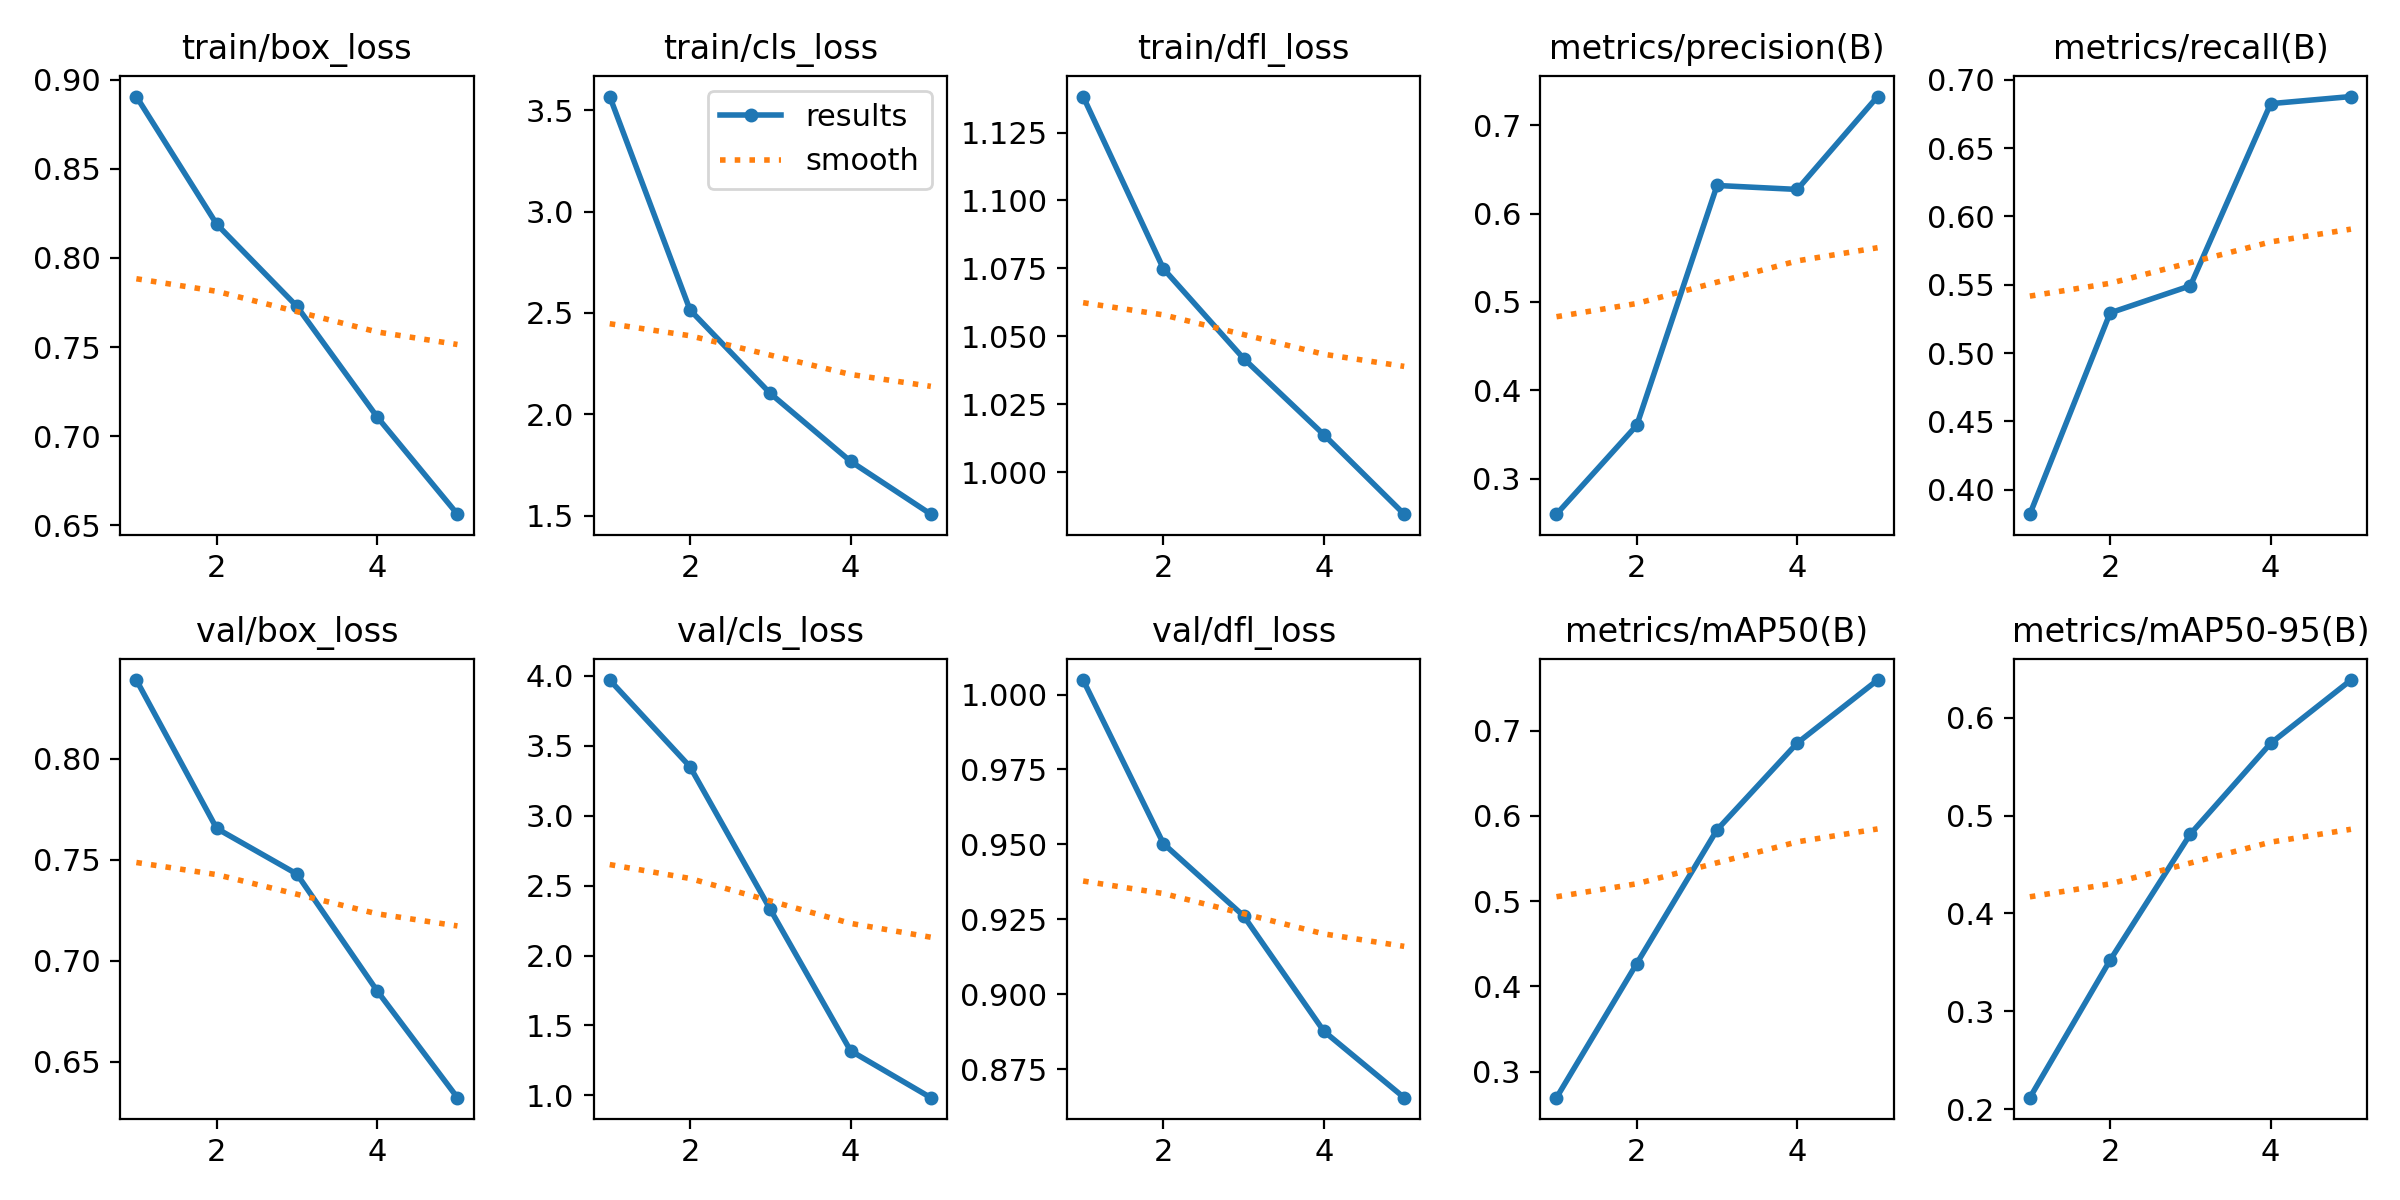

Values plotted in this chart, from the file beside it:
epoch, time, train/box_loss, train/cls_loss, train/dfl_loss, metrics/precision(B), metrics/recall(B), metrics/mAP50(B), metrics/mAP50-95(B), val/box_loss, val/cls_loss, val/dfl_loss, lr/pg0, lr/pg1, lr/pg2
1, 54.9, 0.8906, 3.567, 1.138, 0.26, 0.3821, 0.2693, 0.2117, 0.8391, 3.969, 1.005, 0.0001748, 0.0001748, 0.0001748
2, 104.7, 0.819, 2.515, 1.075, 0.3605, 0.5295, 0.4268, 0.3523, 0.7656, 3.35, 0.9502, 0.0002808, 0.0002808, 0.0002808
3, 153.2, 0.7729, 2.103, 1.042, 0.6317, 0.5493, 0.5838, 0.4813, 0.743, 2.33, 0.9261, 0.0003174, 0.0003174, 0.0003174
4, 201.5, 0.7107, 1.768, 1.014, 0.6272, 0.6826, 0.6857, 0.5739, 0.6851, 1.319, 0.8876, 0.0002136, 0.0002136, 0.0002136
5, 251.9, 0.6562, 1.507, 0.9845, 0.7323, 0.6878, 0.7596, 0.6386, 0.6322, 0.9838, 0.8654, 0.0001094, 0.0001094, 0.0001094
